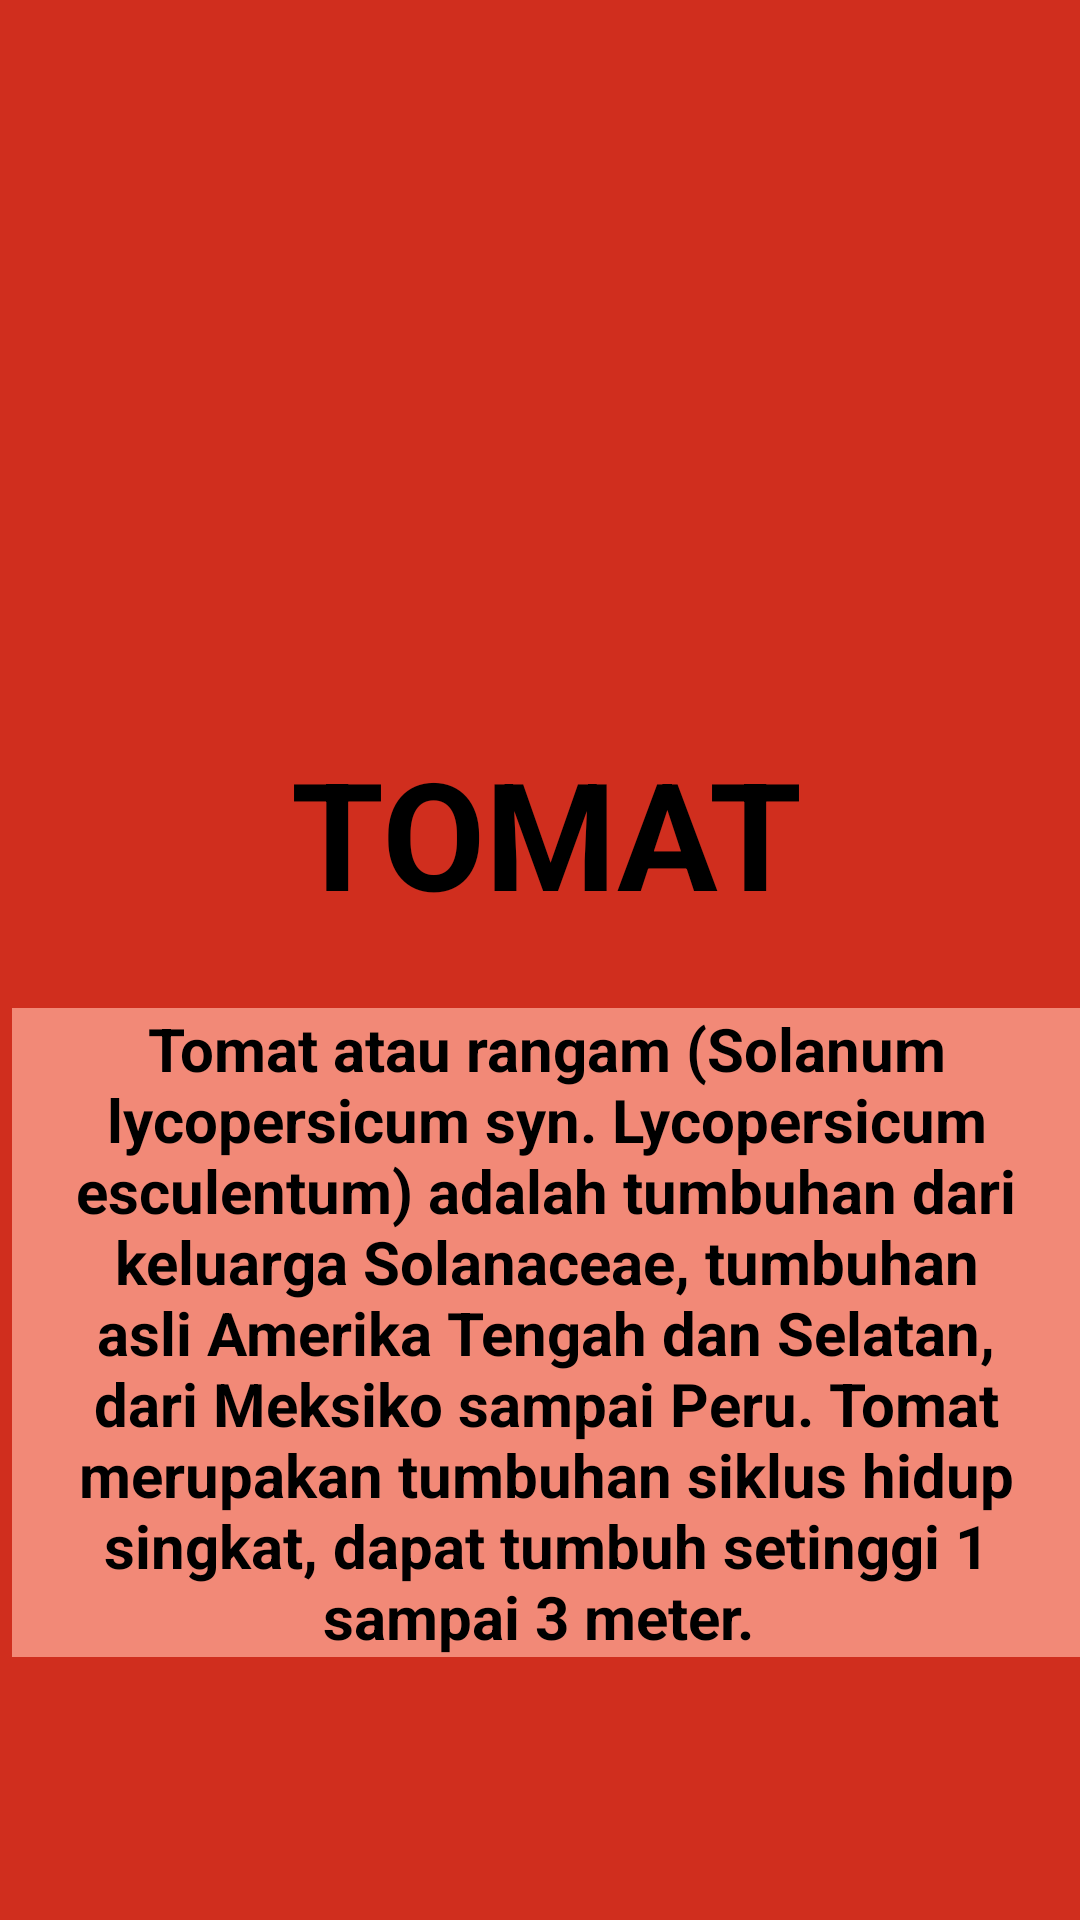

Write the Android layout XML for this screen, with the resource values it uses.
<!-- AndroidManifest.xml: application theme Theme.UPC_XIPPLG2_3019 -->
<!-- res/layout/activity_activitytomat.xml -->
<?xml version="1.0" encoding="utf-8"?>
<androidx.constraintlayout.widget.ConstraintLayout xmlns:android="http://schemas.android.com/apk/res/android"
    xmlns:app="http://schemas.android.com/apk/res-auto"
    xmlns:tools="http://schemas.android.com/tools"
    android:layout_width="match_parent"
    android:layout_height="match_parent"
    android:background="#D02E1E"
    tools:context=".activitytomat">
    <TextView
        android:layout_width="match_parent"
        android:layout_height="wrap_content"
        android:layout_marginStart="4dp"
        android:layout_marginTop="244dp"
        android:gravity="center"
        android:text="TOMAT"
        android:textColor="#000"
        android:textSize="50dp"
        android:textStyle="bold"
        app:layout_constraintStart_toStartOf="parent"
        app:layout_constraintTop_toTopOf="parent" />

    <ImageView
        android:layout_width="1609dp"
        android:layout_height="175dp"
        app:layout_constraintBottom_toBottomOf="parent"
        app:layout_constraintEnd_toEndOf="parent"
        app:layout_constraintHeight_max="1000dp"
        app:layout_constraintStart_toStartOf="parent"
        app:layout_constraintTop_toTopOf="parent"
        app:layout_constraintVertical_bias="0.075"
        app:layout_constraintWidth_max="1000dp"
        app:srcCompat="@drawable/tomato" />

    <TextView
        android:layout_width="match_parent"
        android:layout_height="wrap_content"
        android:layout_marginStart="4dp"
        android:layout_marginTop="336dp"
        android:background="#F28977"
        android:gravity="center"
        android:text="Tomat atau rangam (Solanum lycopersicum syn. Lycopersicum esculentum) adalah tumbuhan dari keluarga Solanaceae, tumbuhan asli Amerika Tengah dan Selatan, dari Meksiko sampai Peru. Tomat merupakan tumbuhan siklus hidup singkat, dapat tumbuh setinggi 1 sampai 3 meter. "
        android:textColor="#000"
        android:textSize="20dp"
        android:textStyle="bold"
        app:layout_constraintStart_toStartOf="parent"
        app:layout_constraintTop_toTopOf="parent" />

</androidx.constraintlayout.widget.ConstraintLayout>
<!-- resources referenced by this layout -->
<resources>
  <style name="Theme.UPC_XIPPLG2_3019" parent="Theme.MaterialComponents.DayNight.DarkActionBar">
          
          <item name="colorPrimary">@color/purple_500</item>
          <item name="colorPrimaryVariant">@color/purple_700</item>
          <item name="colorOnPrimary">@color/white</item>
          
          <item name="colorSecondary">@color/teal_200</item>
          <item name="colorSecondaryVariant">@color/teal_700</item>
          <item name="colorOnSecondary">@color/black</item>
          
          <item name="android:statusBarColor" tools:targetApi="21">?attr/colorPrimaryVariant</item>
          
      </style>
  <!-- not gathered from this repository: default colours our renderer supplied (Android Studio template values) -->
  <color name="purple_500">#FF6200EE</color>
  <color name="purple_700">#FF3700B3</color>
  <color name="teal_200">#FF03DAC5</color>
  <color name="teal_700">#FF018786</color>
  <color name="black">#FF000000</color>
  <color name="white">#FFFFFFFF</color>
</resources>
